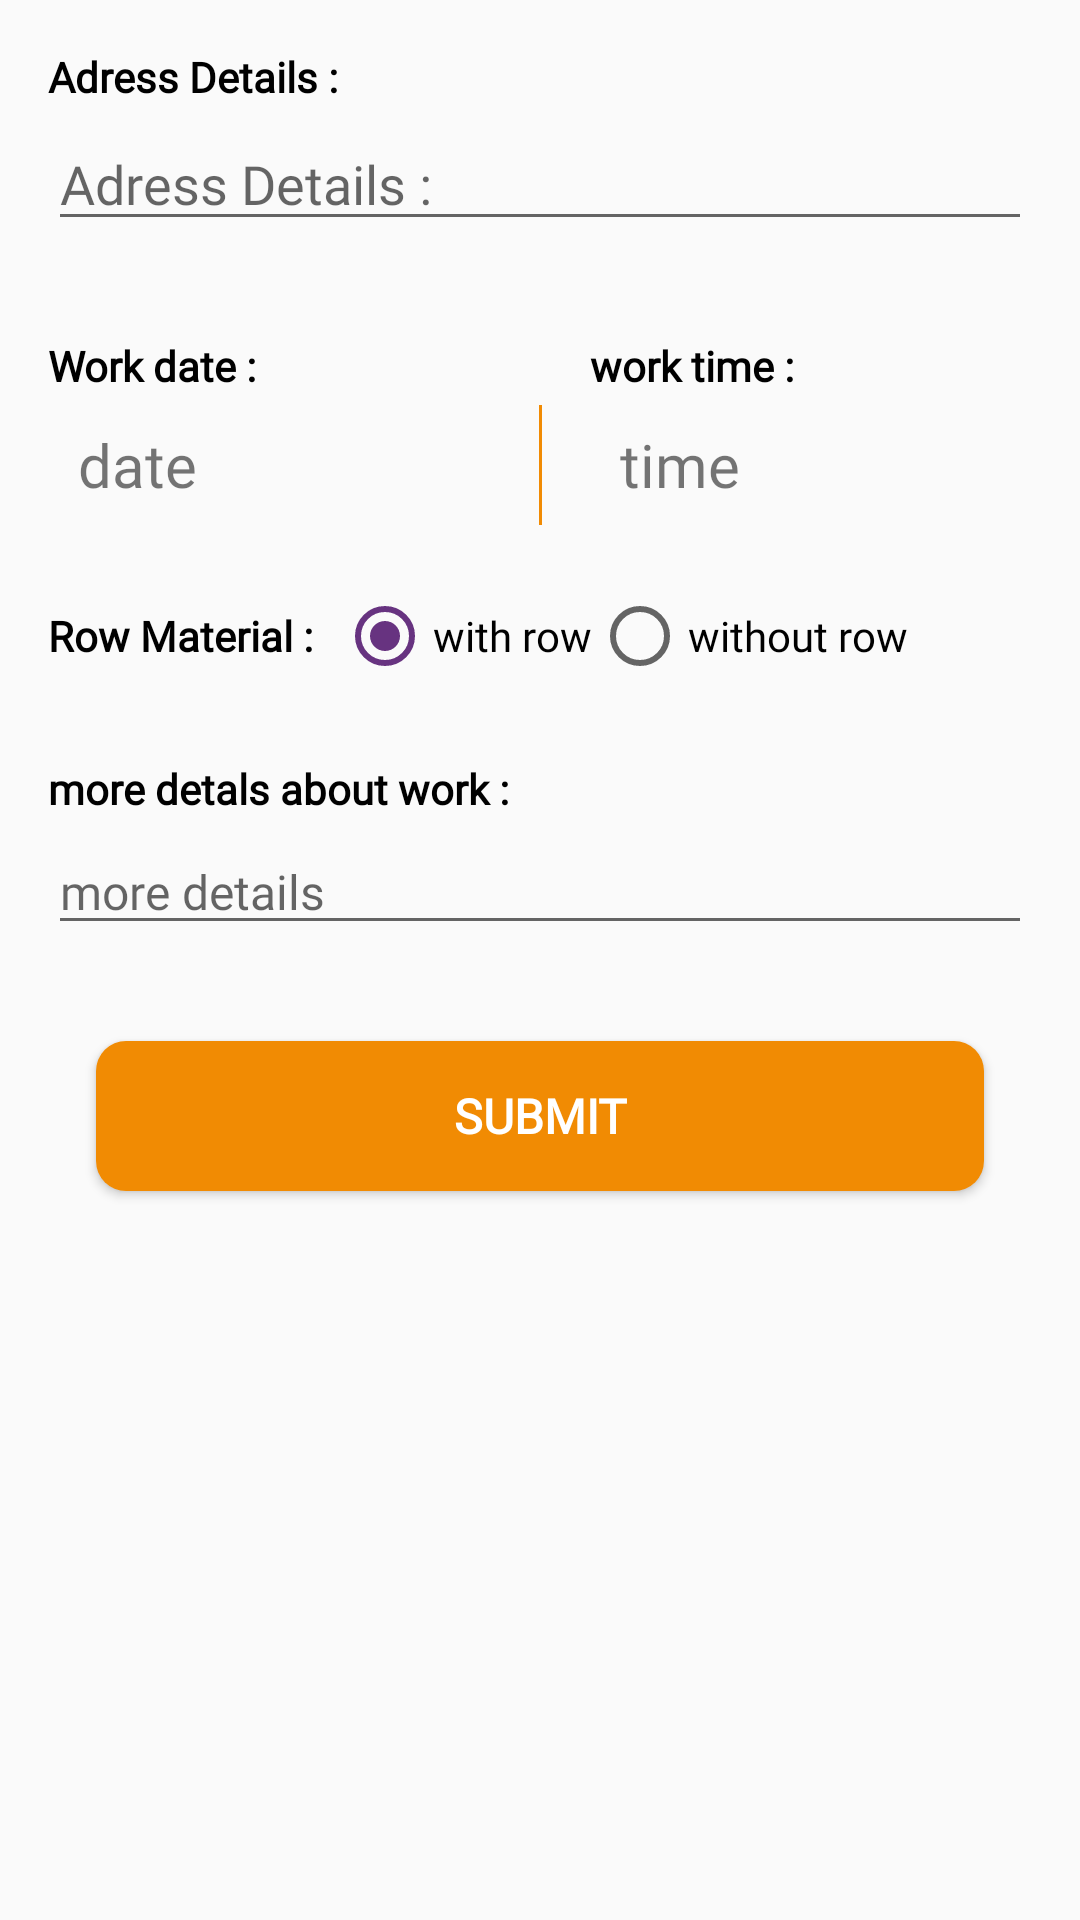

Layout XML and referenced resources for this Android screen:
<!-- AndroidManifest.xml: application theme AppTheme -->
<!-- res/layout/fragment_providing.xml -->
<?xml version="1.0" encoding="utf-8"?>
<androidx.core.widget.NestedScrollView xmlns:android="http://schemas.android.com/apk/res/android"
    xmlns:app="http://schemas.android.com/apk/res-auto"
    xmlns:tools="http://schemas.android.com/tools"
    android:layout_width="match_parent"
    android:layout_height="match_parent"
    android:fillViewport="true"
    tools:context=".Fragments.ProvidingServiceFragment">

    <androidx.constraintlayout.widget.ConstraintLayout
        android:layout_width="match_parent"
        android:layout_height="match_parent">

        <TextView
            android:id="@+id/textView4"
            android:layout_width="wrap_content"
            android:layout_height="wrap_content"
            android:layout_marginStart="16dp"
            android:layout_marginTop="16dp"
            android:text="@string/addressDetails"
            android:textColor="#000"
            android:textStyle="bold"
            android:fontFamily="@font/cairo_regular"
            app:layout_constraintStart_toStartOf="parent"
            app:layout_constraintTop_toTopOf="parent" />

        <EditText
            android:id="@+id/edAddressDetails"
            android:layout_width="0dp"
            android:layout_height="wrap_content"
            android:layout_marginStart="16dp"
            android:layout_marginTop="4dp"
            android:layout_marginEnd="16dp"
            android:ems="10"
            android:fontFamily="@font/cairo_regular"
            android:hint="@string/addressDetails"
            android:inputType="textPersonName"
            app:layout_constraintEnd_toEndOf="parent"
            app:layout_constraintStart_toStartOf="parent"
            app:layout_constraintTop_toBottomOf="@+id/textView4" />

        <TextView
            android:id="@+id/textView5"
            android:layout_width="wrap_content"
            android:layout_height="wrap_content"
            android:layout_marginStart="16dp"
            android:layout_marginTop="32dp"
            android:text="@string/workDate"
            android:textColor="#000"
            android:fontFamily="@font/cairo_regular"
            android:textStyle="bold"
            app:layout_constraintStart_toStartOf="parent"
            app:layout_constraintTop_toBottomOf="@+id/edAddressDetails" />


        <View
            android:id="@+id/view"
            android:layout_width="1dp"
            android:layout_height="40dp"
            android:background="@color/colorPrimary"
            app:layout_constraintBottom_toBottomOf="@+id/edWorkDate"
            app:layout_constraintEnd_toEndOf="parent"
            app:layout_constraintStart_toStartOf="parent"
            app:layout_constraintTop_toBottomOf="@+id/textView5" />

        <TextView
            android:id="@+id/edWorkDate"
            android:layout_width="0dp"
            android:layout_height="wrap_content"
            android:layout_marginStart="16dp"
            android:layout_marginEnd="16dp"
            android:ems="10"
            android:padding="10dp"
            android:text="@string/date"
            android:textSize="20dp"
            android:fontFamily="@font/cairo_regular"
            app:layout_constraintEnd_toEndOf="@+id/view"
            app:layout_constraintStart_toStartOf="parent"
            app:layout_constraintTop_toBottomOf="@+id/textView5" />

        <TextView
            android:id="@+id/textView6"
            android:layout_width="wrap_content"
            android:layout_height="wrap_content"
            android:layout_marginStart="16dp"
            android:layout_marginEnd="16dp"
            android:text="@string/workTime"
            android:textColor="#000"
            android:textStyle="bold"
            android:fontFamily="@font/cairo_regular"
            app:layout_constraintBottom_toBottomOf="@+id/textView5"
            app:layout_constraintStart_toEndOf="@+id/view"
            app:layout_constraintTop_toTopOf="@+id/textView5" />

        <TextView
            android:id="@+id/edWorkTime"
            android:layout_width="0dp"
            android:layout_height="wrap_content"
            android:layout_marginStart="16dp"
            android:layout_marginEnd="16dp"
            android:ems="10"
            android:padding="10dp"
            android:fontFamily="@font/cairo_regular"
            android:text="@string/enterTime"
            android:textSize="20dp"
            app:layout_constraintEnd_toEndOf="parent"
            app:layout_constraintStart_toEndOf="@+id/view"
            app:layout_constraintTop_toBottomOf="@+id/textView6" />

        <TextView
            android:id="@+id/textView7"
            android:layout_width="wrap_content"
            android:layout_height="wrap_content"
            android:layout_marginStart="16dp"
            android:layout_marginTop="24dp"
            android:text="@string/rowMaterial"
            android:textColor="#000"
            android:fontFamily="@font/cairo_regular"
            android:textStyle="bold"
            app:layout_constraintStart_toStartOf="parent"
            app:layout_constraintTop_toBottomOf="@+id/edWorkDate" />

        <RadioGroup
            android:id="@+id/rowRadioGroup"
            android:layout_width="wrap_content"
            android:layout_height="wrap_content"
            android:layout_marginStart="8dp"
            android:orientation="horizontal"
            app:layout_constraintBottom_toBottomOf="@+id/textView7"
            app:layout_constraintStart_toEndOf="@+id/textView7"
            app:layout_constraintTop_toTopOf="@+id/textView7">

            <RadioButton
                android:id="@+id/radioWith"
                android:layout_width="match_parent"
                android:layout_height="wrap_content"
                android:text="@string/withRow"
                android:fontFamily="@font/cairo_regular"
                android:checked="true"/>

            <RadioButton
                android:id="@+id/radioWithout"
                android:layout_width="match_parent"
                android:layout_height="wrap_content"
                android:fontFamily="@font/cairo_regular"

                android:text="@string/withoutRow" />
        </RadioGroup>

        <TextView
            android:id="@+id/textView8"
            android:layout_width="wrap_content"
            android:layout_height="wrap_content"
            android:layout_marginStart="16dp"
            android:layout_marginTop="32dp"
            android:text="@string/moreDetails"
            android:textColor="#000"
            android:textStyle="bold"
            android:fontFamily="@font/cairo_regular"
            app:layout_constraintStart_toStartOf="parent"
            app:layout_constraintTop_toBottomOf="@+id/textView7" />

        <EditText
            android:id="@+id/edMoreDetails"
            android:layout_width="0dp"
            android:layout_height="wrap_content"
            android:layout_marginStart="16dp"
            android:layout_marginTop="4dp"
            android:layout_marginEnd="16dp"
            android:ems="10"
            android:maxLines="3"
            android:textSize="16sp"
            android:fontFamily="@font/cairo_regular"
            android:hint="@string/aboutWork"
            android:inputType="textMultiLine"
            app:layout_constraintEnd_toEndOf="parent"
            app:layout_constraintStart_toStartOf="parent"
            app:layout_constraintTop_toBottomOf="@+id/textView8" />

        <Button
            android:id="@+id/btnSubmit"
            android:layout_width="0dp"
            android:layout_height="wrap_content"
            android:layout_marginStart="32dp"
            android:layout_marginTop="32dp"
            android:layout_marginEnd="32dp"
            android:layout_marginBottom="350dp"
            android:background="@drawable/btns_background"
            android:fontFamily="@font/cairo_regular"
            android:text="@string/submit"
            android:textColor="#fff"
            android:textSize="16sp"
            android:textStyle="bold"
            app:layout_constraintBottom_toBottomOf="parent"
            app:layout_constraintEnd_toEndOf="parent"
            app:layout_constraintStart_toStartOf="parent"
            app:layout_constraintTop_toBottomOf="@+id/edMoreDetails"
            app:layout_constraintVertical_bias="0.0" />

        <ProgressBar
            android:id="@+id/mProgress"
            style="?android:attr/progressBarStyle"
            android:layout_width="wrap_content"
            android:layout_height="wrap_content"
            android:visibility="gone"
            app:layout_constraintBottom_toBottomOf="parent"
            app:layout_constraintEnd_toEndOf="parent"
            app:layout_constraintStart_toStartOf="parent"
            app:layout_constraintTop_toTopOf="parent"
            app:layout_constraintVertical_bias="0.94" />

    </androidx.constraintlayout.widget.ConstraintLayout>

</androidx.core.widget.NestedScrollView>
<!-- resources referenced by this layout -->
<resources>
  <color name="colorPrimary">#F18b03</color>
  <!-- drawable btns_background (drawable) -->
  <?xml version="1.0" encoding="utf-8"?>
  <shape xmlns:android="http://schemas.android.com/apk/res/android" android:shape="rectangle">
      <size android:width="200dp" android:height="50dp"/>
      <solid android:color="@color/btn_color"/>
      <corners android:radius="10dp"/>
  </shape>
  <string name="aboutWork">more details</string>
  <string name="addressDetails">Adress Details :</string>
  <string name="date">date</string>
  <string name="enterTime">time</string>
  <string name="moreDetails">more detals about work :</string>
  <string name="rowMaterial">Row Material :</string>
  <string name="submit">submit</string>
  <string name="withRow">with row</string>
  <string name="withoutRow">without row</string>
  <string name="workDate">Work date :</string>
  <string name="workTime">work time :</string>
  <style name="AppTheme" parent="Theme.AppCompat.Light.NoActionBar">
          
          <item name="colorPrimary">@color/colorPrimary</item>
          <item name="colorPrimaryDark">@color/colorPrimaryDark</item>
          <item name="colorAccent">@color/colorAccent</item>
      </style>
  <color name="colorPrimaryDark">#F18b00</color>
  <color name="colorAccent">#673380</color>
</resources>
